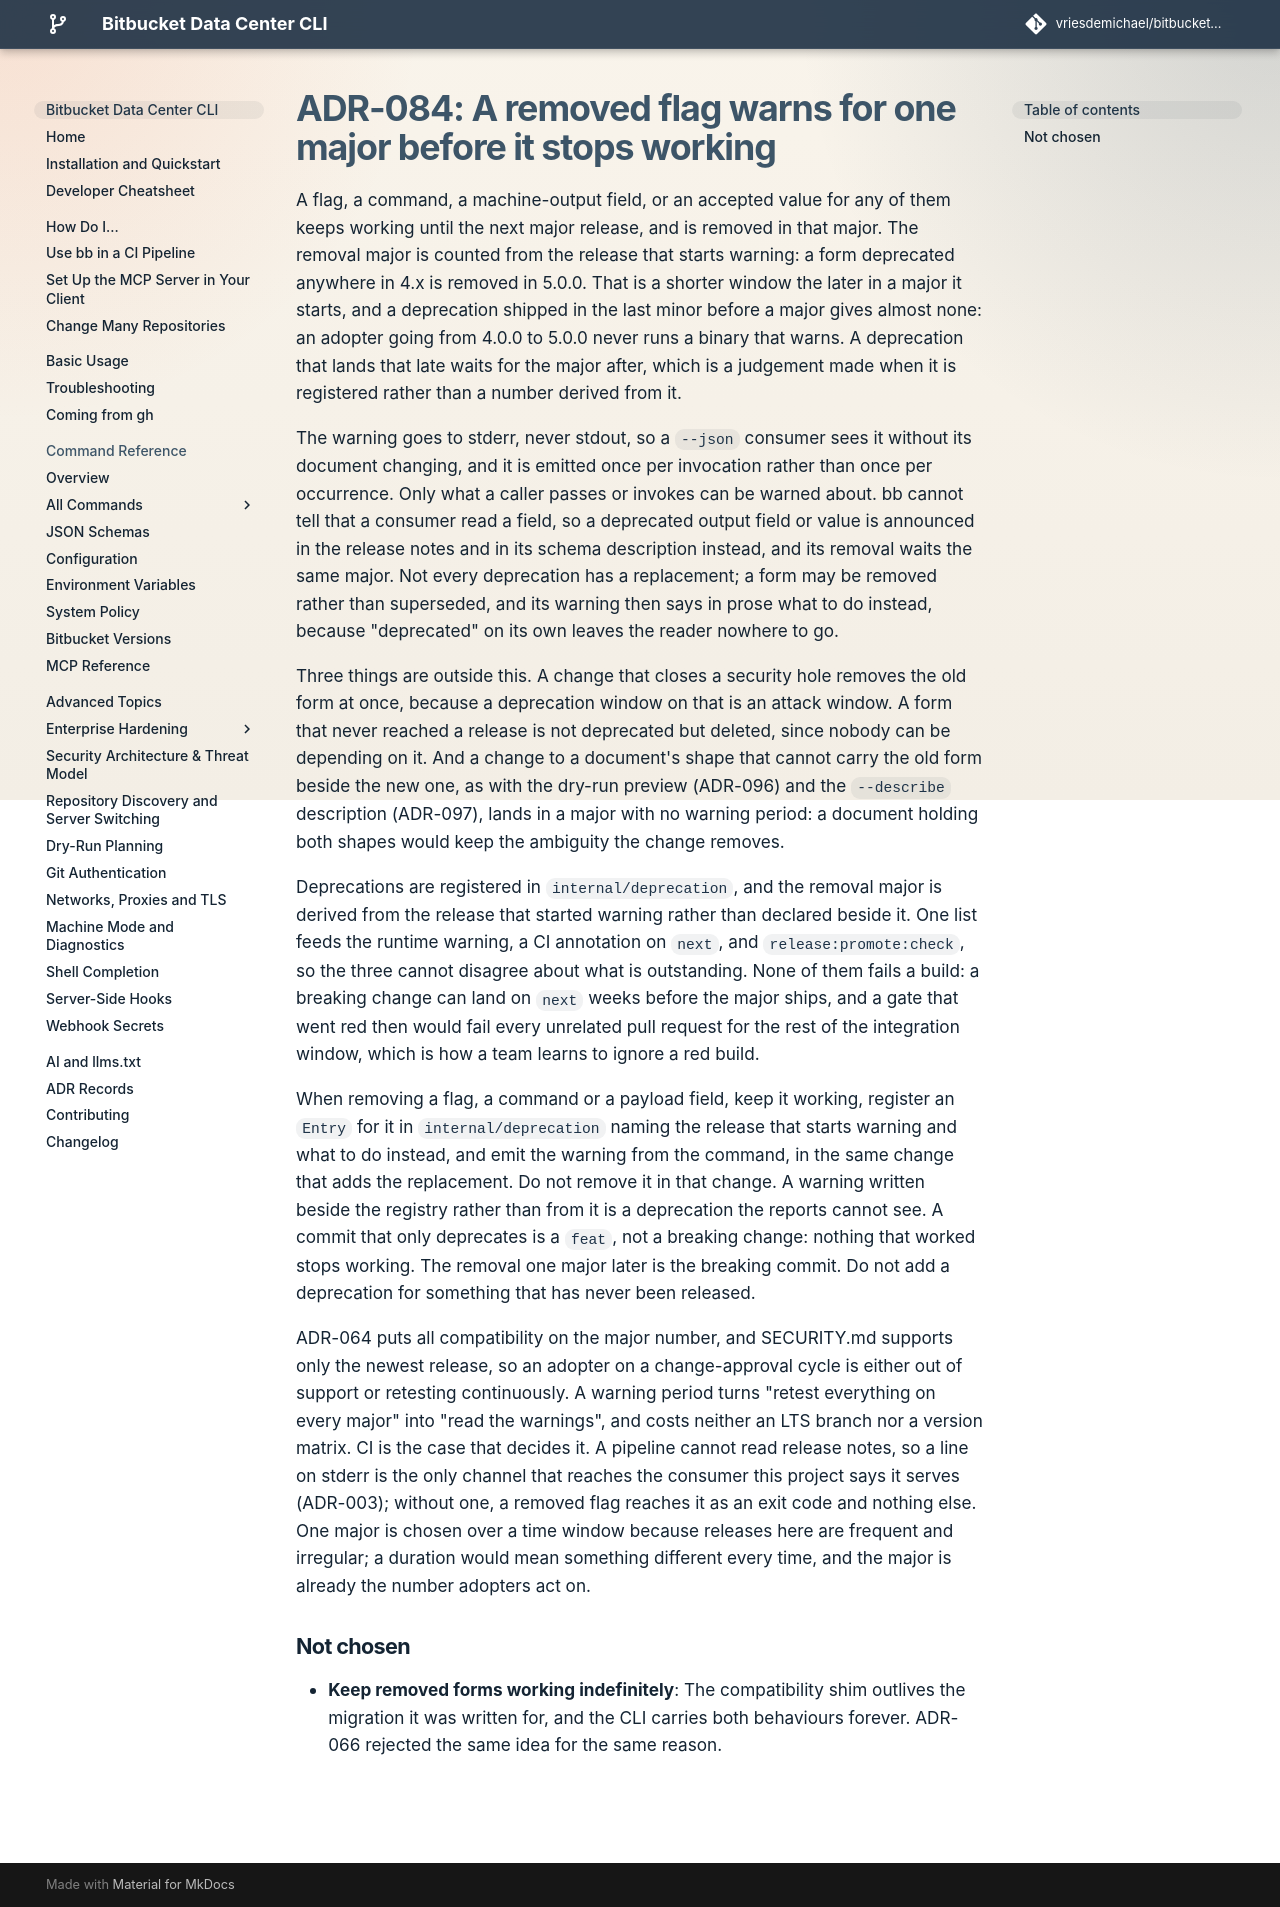

repository: vriesdemichael/bitbucket-data-center-cli · page: v6/adr/084-a-removed-flag-warns-for-one-major/index.html · generator: mkdocs

---
search:
  boost: 0.3
---

# ADR-084: A removed flag warns for one major before it stops working

A flag, a command, a machine-output field, or an accepted value for any of them keeps working until the next major release, and is removed in that major. The removal major is counted from the release that starts warning: a form deprecated anywhere in 4.x is removed in 5.0.0. That is a shorter window the later in a major it starts, and a deprecation shipped in the last minor before a major gives almost none: an adopter going from 4.0.0 to 5.0.0 never runs a binary that warns. A deprecation that lands that late waits for the major after, which is a judgement made when it is registered rather than a number derived from it.

The warning goes to stderr, never stdout, so a `--json` consumer sees it without its document changing, and it is emitted once per invocation rather than once per occurrence. Only what a caller passes or invokes can be warned about. bb cannot tell that a consumer read a field, so a deprecated output field or value is announced in the release notes and in its schema description instead, and its removal waits the same major. Not every deprecation has a replacement; a form may be removed rather than superseded, and its warning then says in prose what to do instead, because "deprecated" on its own leaves the reader nowhere to go.

Three things are outside this. A change that closes a security hole removes the old form at once, because a deprecation window on that is an attack window. A form that never reached a release is not deprecated but deleted, since nobody can be depending on it. And a change to a document's shape that cannot carry the old form beside the new one, as with the dry-run preview (ADR-096) and the `--describe` description (ADR-097), lands in a major with no warning period: a document holding both shapes would keep the ambiguity the change removes.

Deprecations are registered in `internal/deprecation`, and the removal major is derived from the release that started warning rather than declared beside it. One list feeds the runtime warning, a CI annotation on `next`, and `release:promote:check`, so the three cannot disagree about what is outstanding. None of them fails a build: a breaking change can land on `next` weeks before the major ships, and a gate that went red then would fail every unrelated pull request for the rest of the integration window, which is how a team learns to ignore a red build.

When removing a flag, a command or a payload field, keep it working, register an `Entry` for it in `internal/deprecation` naming the release that starts warning and what to do instead, and emit the warning from the command, in the same change that adds the replacement. Do not remove it in that change. A warning written beside the registry rather than from it is a deprecation the reports cannot see. A commit that only deprecates is a `feat`, not a breaking change: nothing that worked stops working. The removal one major later is the breaking commit. Do not add a deprecation for something that has never been released.

ADR-064 puts all compatibility on the major number, and SECURITY.md supports only the newest release, so an adopter on a change-approval cycle is either out of support or retesting continuously. A warning period turns "retest everything on every major" into "read the warnings", and costs neither an LTS branch nor a version matrix. CI is the case that decides it. A pipeline cannot read release notes, so a line on stderr is the only channel that reaches the consumer this project says it serves (ADR-003); without one, a removed flag reaches it as an exit code and nothing else. One major is chosen over a time window because releases here are frequent and irregular; a duration would mean something different every time, and the major is already the number adopters act on.

## Not chosen

- **Keep removed forms working indefinitely**: The compatibility shim outlives the migration it was written for, and the CLI carries both behaviours forever. ADR-066 rejected the same idea for the same reason.
